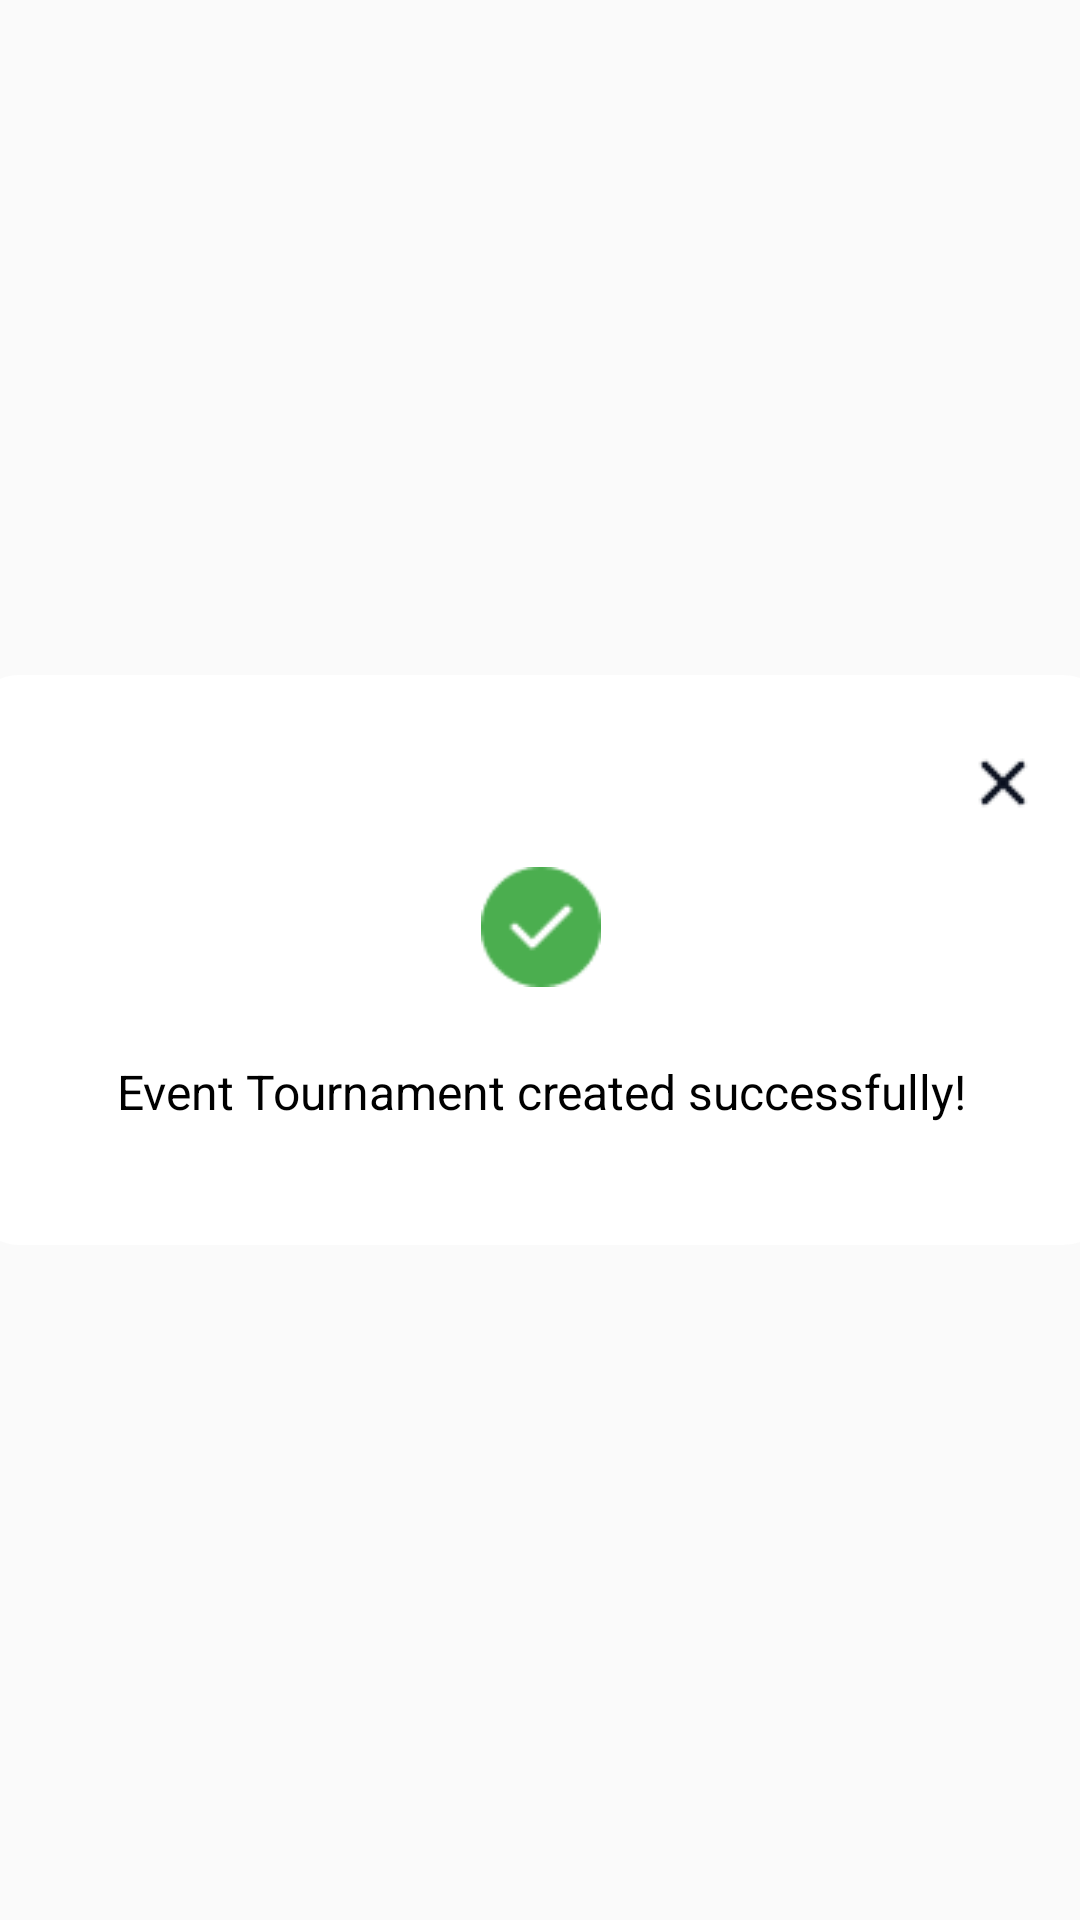

Here is an Android app screen rendered from its layout file. Give the layout XML and the strings, colors and styles it references.
<!-- AndroidManifest.xml: application theme Theme.WinCom -->
<!-- res/layout/custom_toast.xml -->
<?xml version="1.0" encoding="utf-8"?>
<androidx.constraintlayout.widget.ConstraintLayout
    xmlns:android="http://schemas.android.com/apk/res/android"
    xmlns:tools="http://schemas.android.com/tools"
    xmlns:app="http://schemas.android.com/apk/res-auto"
    android:layout_width="match_parent"
    android:layout_height="match_parent"
    android:background="@android:color/transparent"
    tools:ignore="ExtraText">

    <androidx.constraintlayout.widget.ConstraintLayout
        android:id="@+id/toastContainer"
        android:layout_width="380dp"
        android:layout_height="190dp"
        android:background="@drawable/toast_background"
        android:padding="16dp"
        app:layout_constraintTop_toTopOf="parent"
        app:layout_constraintBottom_toBottomOf="parent"
        app:layout_constraintStart_toStartOf="parent"
        app:layout_constraintEnd_toEndOf="parent">

        
        <ImageView
            android:id="@+id/closeButton"
            android:layout_width="24dp"
            android:layout_height="24dp"
            android:clickable="true"
            android:focusable="true"
            android:contentDescription="Close"
            android:src="@drawable/ic_close"
            app:layout_constraintTop_toTopOf="parent"
            app:layout_constraintEnd_toEndOf="parent"
            android:layout_marginTop="8dp"
            android:layout_marginEnd="8dp" />

        
        <ImageView
            android:id="@+id/checkIcon"
            android:layout_width="40dp"
            android:layout_height="40dp"
            android:background="@drawable/circle_green_background"
            android:padding="8dp"
            android:contentDescription="Success"
            app:layout_constraintTop_toBottomOf="@id/closeButton"
            app:layout_constraintStart_toStartOf="parent"
            app:layout_constraintEnd_toEndOf="parent"
            android:layout_marginTop="16dp" />

        
        <TextView
            android:id="@+id/toastText"
            android:layout_width="0dp"
            android:layout_height="wrap_content"
            android:text="Event Tournament created successfully!"
            android:textColor="#000000"
            android:textSize="16sp"
            android:gravity="center"
            android:layout_marginTop="24dp"
            app:layout_constraintTop_toBottomOf="@id/checkIcon"
            app:layout_constraintStart_toStartOf="parent"
            app:layout_constraintEnd_toEndOf="parent" />

    </androidx.constraintlayout.widget.ConstraintLayout>

</androidx.constraintlayout.widget.ConstraintLayout>
<!-- resources referenced by this layout -->
<resources>
  <!-- drawable circle_green_background: png bitmap (drawable, 1019 bytes) -->
  <!-- drawable ic_close: png bitmap (drawable, 344 bytes) -->
  <!-- drawable toast_background (drawable) -->
  <?xml version="1.0" encoding="utf-8"?>
  <shape xmlns:android="http://schemas.android.com/apk/res/android" android:shape="rectangle">
      <solid android:color="#FFFFFF" />
      <corners android:radius="16dp" />
      <padding android:left="16dp" android:top="16dp" android:right="16dp" android:bottom="16dp"/>
  </shape>
  <style name="Theme.WinCom" parent="Theme.AppCompat.DayNight.NoActionBar">
          <item name="android:windowNoTitle">true</item>
          <item name="android:windowFullscreen">true</item>
          <item name="android:windowActionBar">false</item>
          <item name="android:windowDrawsSystemBarBackgrounds">true</item>
          <item name="android:statusBarColor">@android:color/transparent</item>
      </style>
</resources>
